Run: headless pygame with SDL's dummy video driver; simulated clock (each Clock.tick advances the game by its frame time, no real sleeping); random seed 0; keys injected as events and as key.get_pressed() state; mouse plan: one left click at the window centre at the start of phase 2, then a move to the lower-right quarter at the start of phase 3.
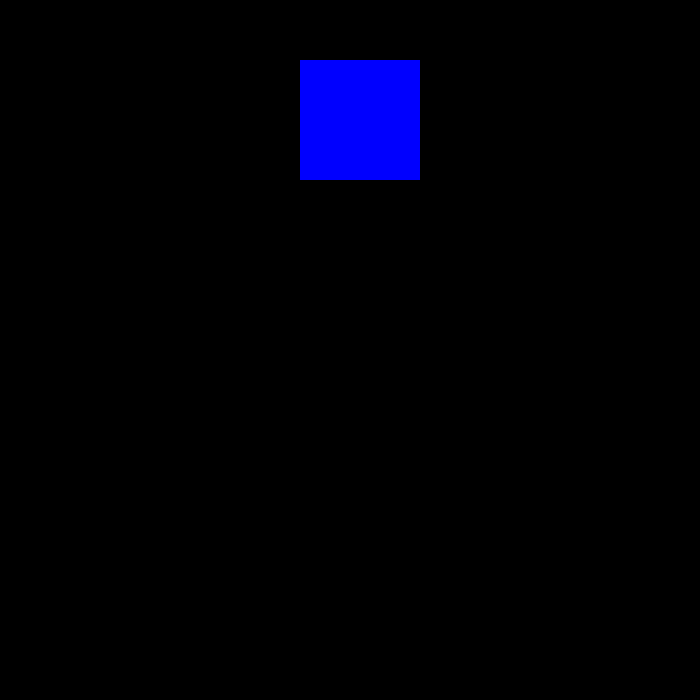
Frame 1 of 4 · flips 1–60 · no input
Frame 2 of 4 · flips 61–180 · clicked the window centre · tapped SPACE, RETURN · held RIGHT (→), D · screen unchanged from frame 1, image omitted
Frame 3 of 4 · flips 181–300 · moved the mouse to the lower-right quarter · held DOWN (↓), S · screen unchanged from frame 2, image omitted
Frame 4 of 4 · flips 301–420 · held LEFT (←), A, UP (↑), W · screen unchanged from frame 3, image omitted

The pygame program that drew these frames:

import pygame


window = pygame.display.set_mode((700,700))
size = 60
start_x = size*5
start_y = size 

def draw():
    window.fill((0, 0, 0))

    for i in range(2):
        rect = (start_x + i * size, start_y, size, size)
        pygame.draw.rect(window, 'blue', rect)
    for i in range(2):

        rect = (start_x + i * size, start_y + size, size, size)
        pygame.draw.rect(window, 'blue', rect)

def main():
    clock = pygame.time.Clock()
    global start_x
    global start_y
    run = True
    while run:
        clock.tick(60)
        
        for event in pygame.event.get():
            if event.type == pygame.QUIT:
                run = False

            mouse_x, mouse_y = pygame.mouse.get_pos()
            if pygame.mouse.get_pressed()[0]:  # and not tetromino_in_the_field(o_tetromino, mouse_x, mouse_y):

                event_start_x, event_start_y = pygame.mouse.get_rel()
                if event.type == pygame.MOUSEMOTION:

                    start_x = start_x + event_start_x
                    start_y = start_y + event_start_y

        draw()
        pygame.display.update()
    pygame.quit()


if __name__ == "__main__":
    main()
